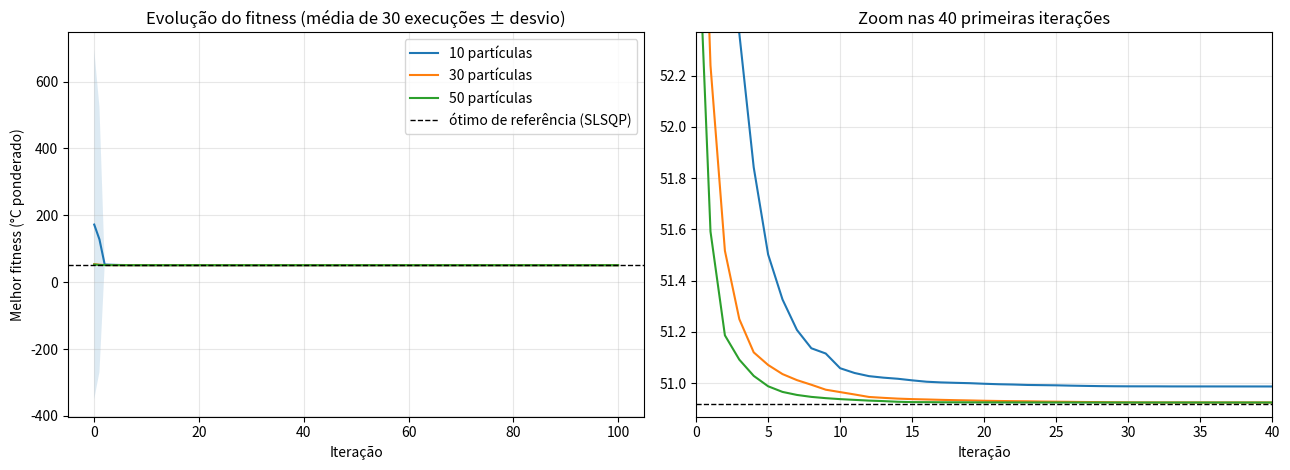

This chart was generated by the following Python code:
import numpy as np
import matplotlib
matplotlib.use("Agg")
import matplotlib.pyplot as plt
from scipy.optimize import minimize

C = np.array([42.0, 35.0, 58.0, 30.0, 50.0, 65.0])
T_LIMIT = 75.0
K_LOAD = 1.5
PENALTY = 100.0
POPS = [10, 30, 50]
ITERATIONS = 100
RUNS = 30


def normalize(x):
    x = np.clip(x, 0.0, None)
    s = x.sum()
    if s <= 1e-12:
        return np.full_like(x, 1.0 / len(x))
    return x / s


def temperatures(w, model):
    if model == "linear":
        return C.copy()
    return C * (1.0 + K_LOAD * w)


def mean_temperature(w, model):
    return float(np.dot(w, temperatures(w, model)))


def make_fitness(model, counter):
    def fitness(w):
        t = temperatures(w, model)
        excess = np.maximum(0.0, t - T_LIMIT)
        counter["evals"] += 1
        if excess.any():
            counter["violations"] += 1
        return float(np.dot(w, t)) + PENALTY * float(np.sum(excess ** 2))
    return fitness


class PSO:
    def __init__(self, n_particles, dim, fitness_fn, inertia=0.72, c1=1.49, c2=1.49, vmax=0.25, seed=0):
        self.n = n_particles
        self.dim = dim
        self.fitness_fn = fitness_fn
        self.inertia = inertia
        self.c1 = c1
        self.c2 = c2
        self.vmax = vmax
        self.rng = np.random.default_rng(seed)

    def run(self, iterations):
        rng = self.rng
        pos = rng.dirichlet(np.ones(self.dim), size=self.n)
        vel = rng.uniform(-0.1, 0.1, size=(self.n, self.dim))
        pbest = pos.copy()
        pbest_f = np.array([self.fitness_fn(p) for p in pos])
        g = int(np.argmin(pbest_f))
        gbest = pbest[g].copy()
        gbest_f = float(pbest_f[g])
        history = [gbest_f]
        for _ in range(iterations):
            r1 = rng.random((self.n, self.dim))
            r2 = rng.random((self.n, self.dim))
            vel = self.inertia * vel + self.c1 * r1 * (pbest - pos) + self.c2 * r2 * (gbest - pos)
            vel = np.clip(vel, -self.vmax, self.vmax)
            pos = pos + vel
            pos = np.apply_along_axis(normalize, 1, pos)
            f = np.array([self.fitness_fn(p) for p in pos])
            improved = f < pbest_f
            pbest[improved] = pos[improved]
            pbest_f[improved] = f[improved]
            g = int(np.argmin(pbest_f))
            if pbest_f[g] < gbest_f:
                gbest_f = float(pbest_f[g])
                gbest = pbest[g].copy()
            history.append(gbest_f)
        return gbest, gbest_f, np.array(history)


def reference_optimum():
    f = lambda w: mean_temperature(w, "load")
    cons = [{"type": "eq", "fun": lambda w: w.sum() - 1.0}]
    res = minimize(f, np.full(6, 1 / 6), method="SLSQP", bounds=[(0, 1)] * 6, constraints=cons)
    return res.x, res.fun


def main():
    ref_w, ref_f = reference_optimum()
    results = {}
    for n in POPS:
        hists = []
        finals = []
        ws = []
        counter = {"evals": 0, "violations": 0}
        fit = make_fitness("load", counter)
        for r in range(RUNS):
            pso = PSO(n, 6, fit, seed=1000 * n + r)
            w, fv, h = pso.run(ITERATIONS)
            hists.append(h)
            finals.append(fv)
            ws.append(w)
        hists = np.array(hists)
        finals = np.array(finals)
        b = int(np.argmin(finals))
        results[n] = {
            "hist_mean": hists.mean(axis=0),
            "hist_std": hists.std(axis=0),
            "best_w": ws[b],
            "best_f": finals[b],
            "mean_f": finals.mean(),
            "std_f": finals.std(),
            "viol_rate": counter["violations"] / counter["evals"],
            "best_maxT": float(temperatures(ws[b], "load").max()),
        }

    counter = {"evals": 0, "violations": 0}
    lin = PSO(30, 6, make_fitness("linear", counter), seed=7)
    lw, lf, lh = lin.run(ITERATIONS)

    fig, axes = plt.subplots(1, 2, figsize=(13, 4.8))
    for n in POPS:
        m = results[n]["hist_mean"]
        s = results[n]["hist_std"]
        x = np.arange(len(m))
        axes[0].plot(x, m, label=f"{n} partículas")
        axes[0].fill_between(x, m - s, m + s, alpha=0.15)
        axes[1].plot(x, m, label=f"{n} partículas")
    axes[0].axhline(ref_f, color="k", ls="--", lw=1, label="ótimo de referência (SLSQP)")
    axes[0].set_title("Evolução do fitness (média de 30 execuções ± desvio)")
    axes[0].set_xlabel("Iteração")
    axes[0].set_ylabel("Melhor fitness (°C ponderado)")
    axes[0].legend()
    axes[0].grid(alpha=0.3)
    axes[1].axhline(ref_f, color="k", ls="--", lw=1)
    axes[1].set_xlim(0, 40)
    lo = ref_f - 0.05
    axes[1].set_ylim(lo, lo + 1.5)
    axes[1].set_title("Zoom nas 40 primeiras iterações")
    axes[1].set_xlabel("Iteração")
    axes[1].grid(alpha=0.3)
    plt.tight_layout()
    plt.savefig("lab01_fitness.png", dpi=130)

    lines = []
    lines.append(f"Ótimo de referência (SLSQP, só para validação): fitness = {ref_f:.4f}, W = {np.round(ref_w, 4).tolist()}")
    lines.append("")
    lines.append("| População | w1 | w2 | w3 | w4 | w5 | w6 | sum(wi) | Fitness (melhor) | Média±dp (30 execuções) | Tmax AZ | % avaliações com violação |")
    lines.append("|---|---|---|---|---|---|---|---|---|---|---|---|")
    for n in POPS:
        r = results[n]
        w = r["best_w"]
        cells = " | ".join(f"{v:.4f}" for v in w)
        lines.append(f"| {n} | {cells} | {w.sum():.10f} | {r['best_f']:.4f} | {r['mean_f']:.4f} ± {r['std_f']:.4f} | {r['best_maxT']:.2f} | {100 * r['viol_rate']:.1f}% |")
    lines.append("")
    lines.append("Modelo literal (temperatura = coeficiente C, sem efeito de carga), 30 partículas:")
    lines.append(f"W = {np.round(lw, 4).tolist()}, sum = {lw.sum():.10f}, fitness = {lf:.4f}, violações = {counter['violations']}")
    lines.append("")
    lines.append("Fitness médio por iteração (marcos):")
    lines.append("")
    lines.append("| Iteração | 10 | 30 | 50 |")
    lines.append("|---|---|---|---|")
    for it in [0, 5, 10, 20, 50, 100]:
        lines.append(f"| {it} | " + " | ".join(f"{results[n]['hist_mean'][it]:.4f}" for n in POPS) + " |")
    text = "\n".join(lines)
    open("out_lab01.md", "w").write(text)
    print(text)


if __name__ == "__main__":
    main()
